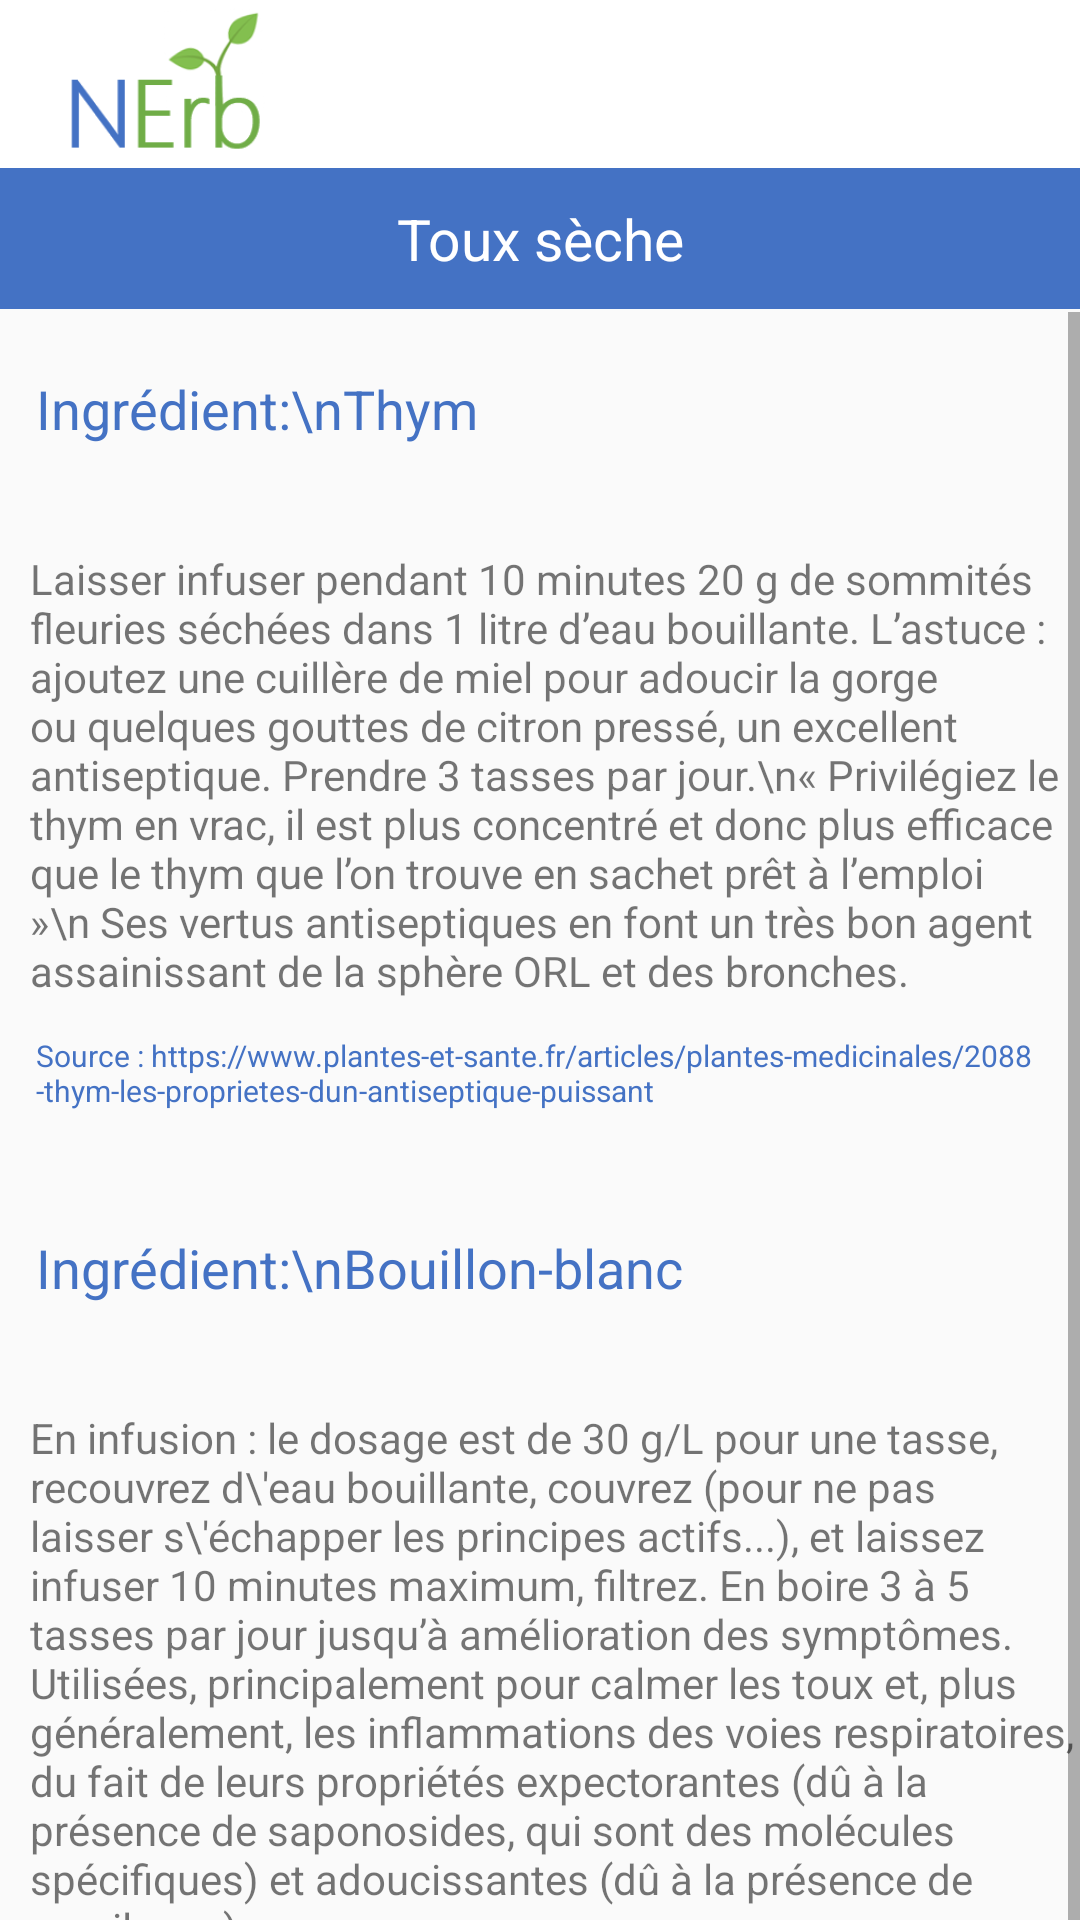

Layout XML and referenced resources for this Android screen:
<!-- AndroidManifest.xml: application theme AppTheme -->
<!-- res/layout/recette_toux_seche.xml -->
<?xml version="1.0" encoding="utf-8"?>
<androidx.constraintlayout.widget.ConstraintLayout xmlns:android="http://schemas.android.com/apk/res/android"
    xmlns:app="http://schemas.android.com/apk/res-auto"
    xmlns:tools="http://schemas.android.com/tools"
    android:layout_width="match_parent"
    android:layout_height="match_parent"
    tools:context=".RecetteBallonement">

    // menu

    <include
        android:id="@+id/app_bar"
        layout="@layout/app_bar"></include>


    <TextView
        android:id="@+id/libelle"
        android:layout_width="match_parent"
        android:layout_height="47dp"
        android:layout_marginTop="56dp"
        android:background="#4472C4"
        android:gravity="center"
        android:text="Toux sèche"
        android:textAppearance="@style/TextAppearance.AppCompat.Body2"
        android:textColor="#FFFFFF"
        android:textSize="19sp"
        app:fontFamily="sans-serif"
        app:layout_constraintEnd_toEndOf="parent"
        app:layout_constraintHorizontal_bias="0.0"
        app:layout_constraintStart_toStartOf="parent"
        app:layout_constraintTop_toTopOf="parent" />


    <ScrollView
        android:layout_width="match_parent"
        android:layout_height="wrap_content"
        android:layout_marginTop="48dp"
        app:layout_constraintEnd_toEndOf="@id/app_bar"
        app:layout_constraintStart_toStartOf="parent"
        app:layout_constraintTop_toTopOf="@id/libelle">

        <LinearLayout
            android:id="@+id/linearLayout"
            android:layout_width="match_parent"
            android:layout_height="match_parent"
            android:layout_marginTop="20dp"
            android:orientation="vertical">

            <TextView
                android:id="@+id/nomRecette"
                android:layout_width="wrap_content"
                android:layout_height="wrap_content"
                android:layout_marginStart="12dp"
                android:layout_marginLeft="12dp"
                android:layout_marginTop="0dp"
                android:text="Ingrédient:\nThym"
                android:textColor="@color/bleu"
                android:textSize="18sp"
                app:fontFamily="sans-serif" />

            <TextView
                android:id="@+id/recette"
                android:layout_width="match_parent"
                android:layout_height="wrap_content"
                android:layout_marginStart="10dp"
                android:layout_marginLeft="10dp"
                android:layout_marginTop="35dp"
                android:gravity="start|top"
                android:inputType="textMultiLine"
                android:text="Laisser infuser pendant 10 minutes 20 g de sommités fleuries séchées dans 1 litre d’eau bouillante. L’astuce : ajoutez une cuillère de miel pour adoucir la gorge ou quelques gouttes de citron pressé, un excellent antiseptique. Prendre 3 tasses par jour.\n« Privilégiez le thym en vrac, il est plus concentré et donc plus efficace que le thym que l’on trouve en sachet prêt à l’emploi »\n Ses vertus antiseptiques en font un très bon agent assainissant de la sphère ORL et des bronches. "
                app:layout_constraintStart_toStartOf="parent"
                app:layout_constraintTop_toTopOf="@+id/linearLayout" />
            <TextView
                android:id="@+id/source"
                android:layout_width="wrap_content"
                android:layout_height="wrap_content"
                android:layout_marginStart="12dp"
                android:layout_marginLeft="12dp"
                android:layout_marginTop="12dp"
                android:layout_marginBottom="40dp"
                android:text="Source : https://www.plantes-et-sante.fr/articles/plantes-medicinales/2088-thym-les-proprietes-dun-antiseptique-puissant"
                android:textColor="@color/bleu"
                android:textSize="10sp"
                app:fontFamily="sans-serif" />

            <TextView
                android:id="@+id/nomRecette2"
                android:layout_width="wrap_content"
                android:layout_height="wrap_content"
                android:layout_marginStart="12dp"
                android:layout_marginLeft="12dp"
                android:text="Ingrédient:\nBouillon-blanc"
                android:textColor="@color/bleu"
                android:textSize="18sp"
                app:fontFamily="sans-serif" />

            <TextView
                android:id="@+id/recette2"
                android:layout_width="match_parent"
                android:layout_height="wrap_content"
                android:layout_marginStart="10dp"
                android:layout_marginLeft="10dp"
                android:layout_marginTop="35dp"
                android:gravity="start|top"
                android:inputType="textMultiLine"
                android:text="En infusion : le dosage est de 30 g/L pour une tasse, recouvrez d\'eau bouillante, couvrez (pour ne pas laisser s\'échapper les principes actifs...), et laissez infuser 10 minutes maximum, filtrez. En boire 3 à 5 tasses par jour jusqu’à amélioration des symptômes. Utilisées, principalement pour calmer les toux et, plus généralement, les inflammations des voies respiratoires, du fait de leurs propriétés expectorantes (dû à la présence de saponosides, qui sont des molécules spécifiques) et adoucissantes (dû à la présence de mucilages). "
                app:layout_constraintStart_toStartOf="parent"
                 />

            <TextView
                android:id="@+id/source2"
                android:layout_width="wrap_content"
                android:layout_height="100dp"
                android:layout_marginStart="12dp"
                android:layout_marginLeft="12dp"
                android:layout_marginTop="12dp"
                android:layout_marginBottom="80dp"
                android:text="Source : https://www.femmeactuelle.fr/sante/medecine-douce/toux-medecines-douces-26805"
                android:textColor="@color/bleu"
                android:textSize="10sp"
                app:fontFamily="sans-serif" />

        </LinearLayout>
    </ScrollView>

</androidx.constraintlayout.widget.ConstraintLayout>
<!-- res/layout/app_bar.xml (included above) -->
<?xml version="1.0" encoding="utf-8"?>
<androidx.appcompat.widget.Toolbar
    xmlns:android="http://schemas.android.com/apk/res/android"
    xmlns:app="http://schemas.android.com/apk/res-auto"
    android:layout_width="match_parent"
    android:layout_height="wrap_content"
    app:theme = "@style/CustomToolbarStyle"
    app:popupTheme="@style/CustomPopUpStyle"
    app:navigationIcon="@mipmap/nerb_foreground"
    app:titleTextColor="@color/white"
    >

</androidx.appcompat.widget.Toolbar>
<!-- resources referenced by this layout -->
<resources>
  <color name="bleu">#4472c4</color>
  <color name="white">#FFFFFF</color>
  <!-- mipmap nerb_foreground: png bitmap (mipmap-hdpi, 3435 bytes) -->
  <style name="CustomPopUpStyle" parent="Theme.AppCompat.Light.NoActionBar">
          
          <item name="android:background">@color/white</item>
          <item name="overlapAnchor">false</item>
          <item name="android:dropDownVerticalOffset">-4dp</item>
  
      </style>
  <style name="CustomToolbarStyle" parent="Theme.AppCompat.Light.NoActionBar">
          <item name="android:background">@color/white</item>
      </style>
  <style name="AppTheme" parent="Theme.AppCompat.Light.NoActionBar">
          
          <item name="colorPrimary">@color/colorPrimary</item>
          <item name="colorPrimaryDark">@color/colorPrimaryDark</item>
          <item name="colorAccent">@color/colorAccent</item>
      </style>
  <color name="colorPrimary">#008577</color>
  <color name="colorPrimaryDark">#00574B</color>
  <color name="colorAccent">#D81B60</color>
</resources>
